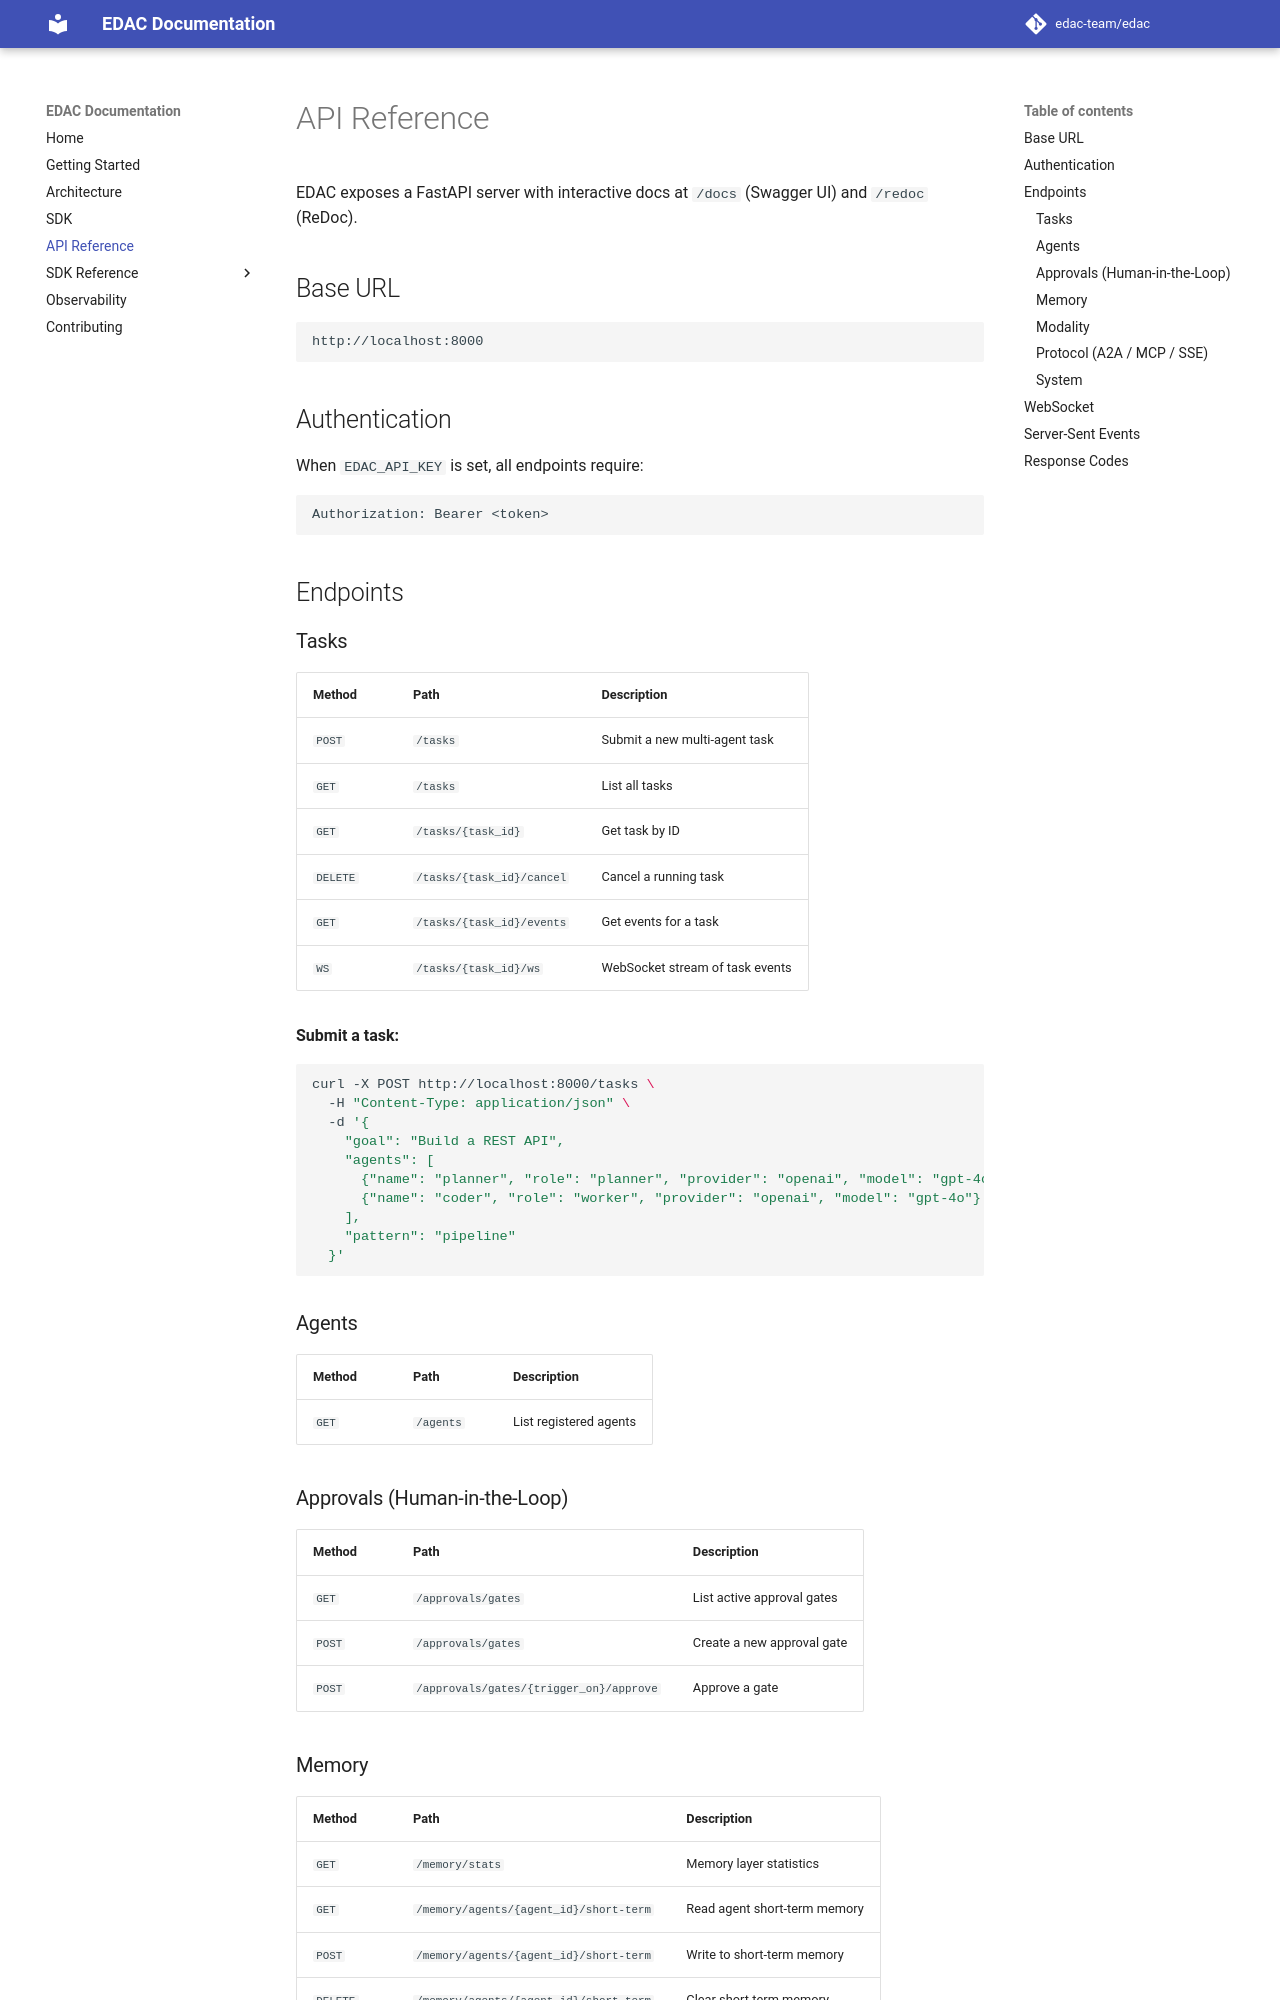

repository: Philosopher0707/edac-sdk · page: api/index.html · generator: mkdocs

# API Reference

EDAC exposes a FastAPI server with interactive docs at `/docs` (Swagger UI) and `/redoc` (ReDoc).

## Base URL

```
http://localhost:8000
```

## Authentication

When `EDAC_API_KEY` is set, all endpoints require:

```
Authorization: Bearer <token>
```

## Endpoints

### Tasks

| Method | Path | Description |
|--------|------|-------------|
| `POST` | `/tasks` | Submit a new multi-agent task |
| `GET` | `/tasks` | List all tasks |
| `GET` | `/tasks/{task_id}` | Get task by ID |
| `DELETE` | `/tasks/{task_id}/cancel` | Cancel a running task |
| `GET` | `/tasks/{task_id}/events` | Get events for a task |
| `WS` | `/tasks/{task_id}/ws` | WebSocket stream of task events |

**Submit a task:**

```bash
curl -X POST http://localhost:8000/tasks \
  -H "Content-Type: application/json" \
  -d '{
    "goal": "Build a REST API",
    "agents": [
      {"name": "planner", "role": "planner", "provider": "openai", "model": "gpt-4o"},
      {"name": "coder", "role": "worker", "provider": "openai", "model": "gpt-4o"}
    ],
    "pattern": "pipeline"
  }'
```

### Agents

| Method | Path | Description |
|--------|------|-------------|
| `GET` | `/agents` | List registered agents |

### Approvals (Human-in-the-Loop)

| Method | Path | Description |
|--------|------|-------------|
| `GET` | `/approvals/gates` | List active approval gates |
| `POST` | `/approvals/gates` | Create a new approval gate |
| `POST` | `/approvals/gates/{trigger_on}/approve` | Approve a gate |
